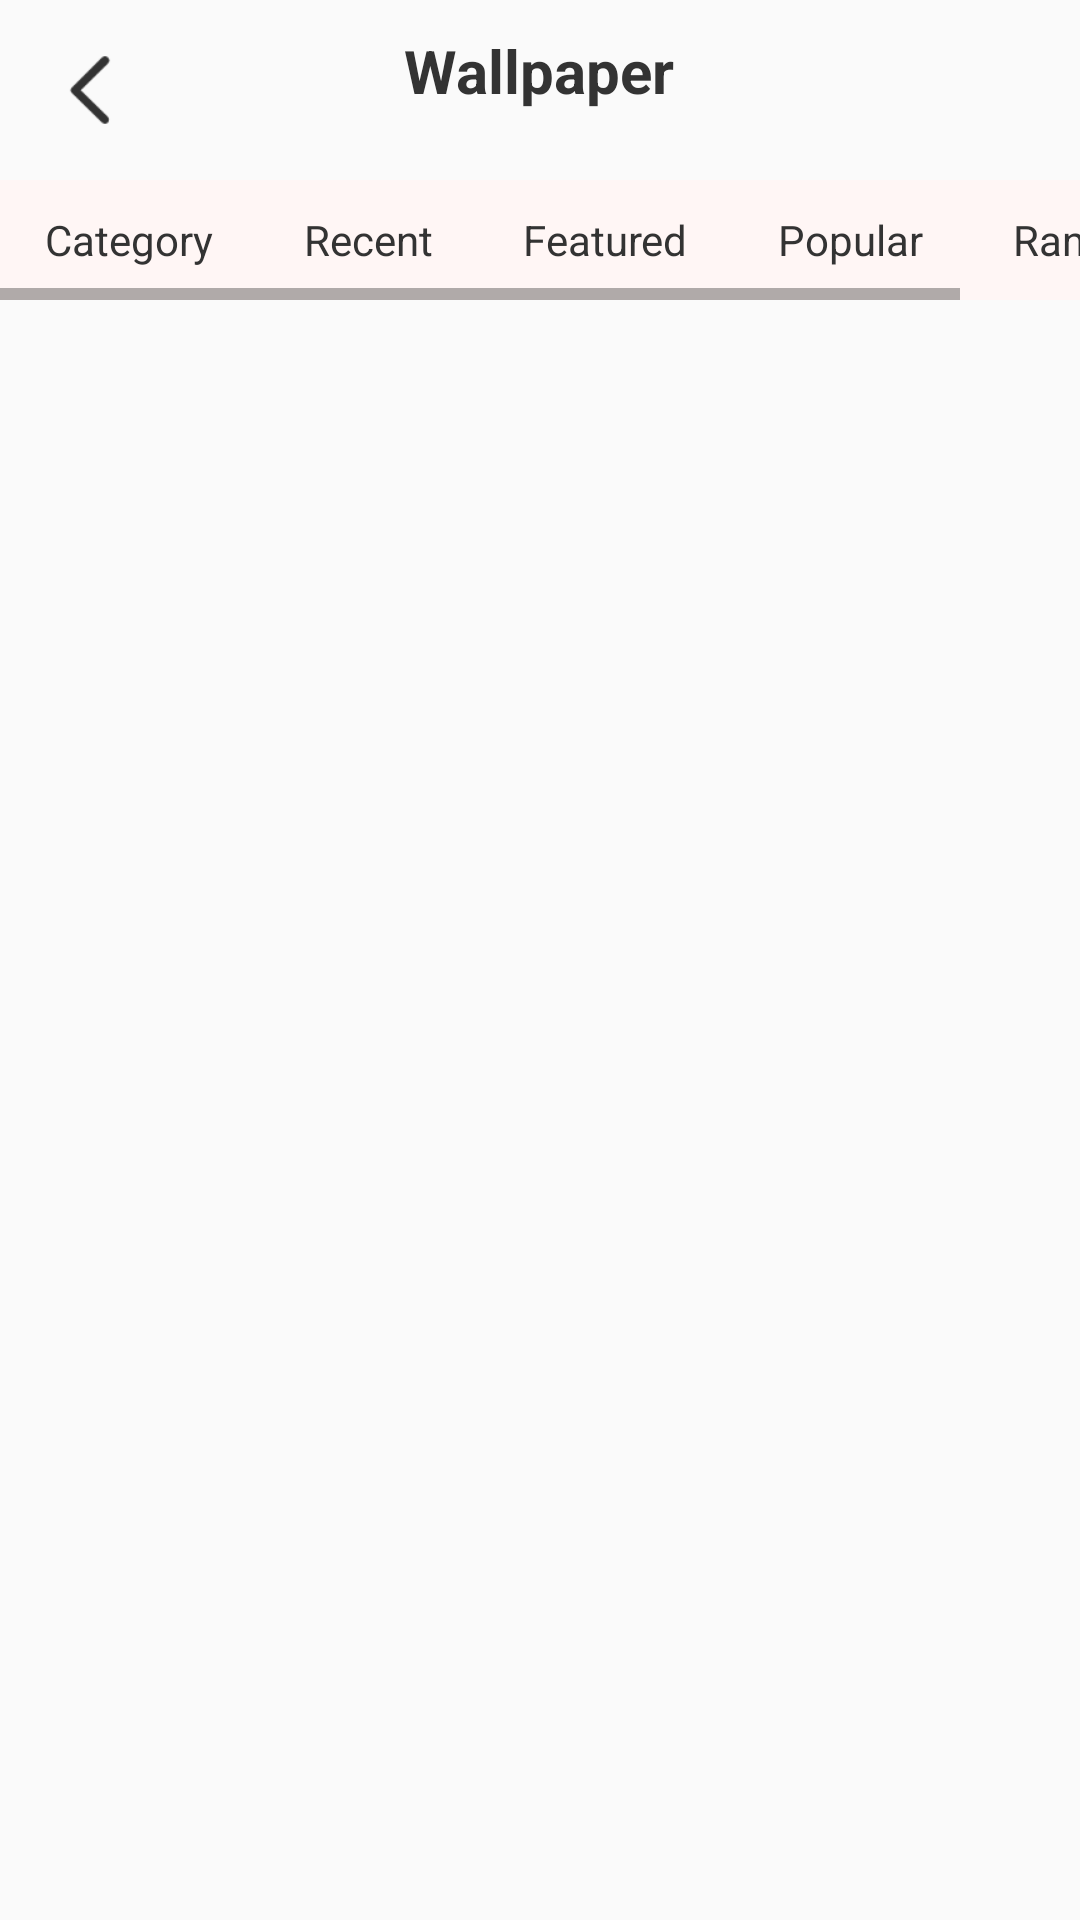

This screen was rendered from an Android layout file. Write that file and the resources it references.
<!-- AndroidManifest.xml: activity theme Theme.AppCompat.Light.NoActionBar -->
<!-- res/layout/activity_choose_area.xml -->
<?xml version="1.0" encoding="utf-8"?>
<LinearLayout xmlns:android="http://schemas.android.com/apk/res/android"
    android:layout_width="match_parent"
    android:layout_height="match_parent"
    android:orientation="vertical"
   >

    <RelativeLayout
        android:layout_width="match_parent"
        android:layout_height="wrap_content"
        android:orientation="horizontal"
        android:elevation="4dp">
        <ImageView
            android:id="@+id/iv_back"
            android:layout_width="60dp"
            android:layout_height="60dp"
            android:src="@drawable/back"
            android:padding="15dp"/>
        <TextView
            android:layout_width="wrap_content"
            android:layout_height="40dp"
            android:text="Wallpaper"
            android:textSize="20dp"
            android:layout_marginLeft="20dp"
            android:textColor="#ff333333"
            android:layout_centerHorizontal="true"
            android:layout_centerVertical="true"
            android:textStyle="bold"/>



    </RelativeLayout>

    <HorizontalScrollView
        android:layout_width="wrap_content"
        android:layout_height="wrap_content">
        <LinearLayout
            android:layout_width="wrap_content"
            android:layout_height="wrap_content"
            android:orientation="horizontal"
            android:background="@color/choose_item">
            <LinearLayout
                android:layout_width="wrap_content"
                android:layout_height="wrap_content"
                android:orientation="vertical">
                <TextView
                    android:id="@+id/tv_scenery"
                    android:layout_width="wrap_content"
                    android:layout_height="40dp"
                    android:text="Category"
                    android:textColor="@color/choose_text_item"
                    android:gravity="center_vertical"
                    android:layout_marginRight="15dp"
                    android:layout_marginLeft="15dp"/>
                <TextView
                    android:id="@+id/tv_scenery_bottom"
                    android:layout_width="match_parent"
                    android:layout_height="6dp"
                    android:background="@color/white"
                    android:visibility="gone"
                    />
            </LinearLayout>

        <LinearLayout
            android:layout_width="wrap_content"
            android:layout_height="wrap_content"
            android:orientation="vertical">
            <TextView
                android:id="@+id/tv_cosplay"
                android:layout_width="wrap_content"
                android:layout_height="40dp"
                android:text="Recent"
                android:textColor="@color/choose_text_item"
                android:gravity="center_vertical"
                android:layout_marginRight="15dp"
                android:layout_marginLeft="15dp"/>
            <TextView
                android:id="@+id/tv_cosplay_bottom"
                android:layout_width="match_parent"
                android:layout_height="6dp"
                android:background="@color/white"
                android:visibility="gone"
                />
        </LinearLayout>

        <LinearLayout
            android:layout_width="wrap_content"
            android:layout_height="wrap_content"
            android:orientation="vertical">
            <TextView
                android:id="@+id/tv_wallpapers"
                android:layout_width="wrap_content"
                android:layout_height="40dp"
                android:text="Featured"
                android:textColor="@color/choose_text_item"
                android:gravity="center_vertical"
                android:layout_marginRight="15dp"
                android:layout_marginLeft="15dp"/>
            <TextView
                android:id="@+id/tv_wallpapers_bottom"
                android:layout_width="match_parent"
                android:layout_height="6dp"
                android:background="@color/white"
                android:visibility="gone"/>
        </LinearLayout>
        <LinearLayout
            android:layout_width="wrap_content"
            android:layout_height="wrap_content"
            android:orientation="vertical">
            <TextView
                android:id="@+id/tv_darkwallpapers"
                android:layout_width="wrap_content"
                android:layout_height="40dp"
                android:text="Popular"
                android:textColor="@color/choose_text_item"
                android:gravity="center_vertical"
                android:layout_marginRight="15dp"
                android:layout_marginLeft="15dp"/>
            <TextView
                android:id="@+id/tv_darkwallpapers_bottom"
                android:layout_width="match_parent"
                android:layout_height="6dp"
                android:background="@color/white"
                android:visibility="gone"/>
        </LinearLayout>

        <LinearLayout
            android:layout_width="wrap_content"
            android:layout_height="wrap_content"
            android:orientation="vertical">
            <TextView
                android:id="@+id/tv_characters"
                android:layout_width="wrap_content"
                android:layout_height="40dp"
                android:text="Random"
                android:textColor="@color/choose_text_item"
                android:gravity="center_vertical"
                android:layout_marginRight="15dp"
                android:layout_marginLeft="15dp"/>
            <TextView
                android:id="@+id/tv_characters_bottom"
                android:layout_width="match_parent"
                android:layout_height="6dp"
                android:background="@color/white"
                android:visibility="gone"/>
        </LinearLayout>


        </LinearLayout>
    </HorizontalScrollView>

    <FrameLayout
        android:id="@+id/fragment_container"
        android:layout_width="match_parent"
        android:layout_height="match_parent"
        android:background="@android:color/transparent" >

    </FrameLayout>



</LinearLayout>
<!-- resources referenced by this layout -->
<resources>
  <color name="choose_item">#fffff6f5</color>
  <color name="choose_text_item">#ff333333</color>
  <color name="white">#D3B0B0</color>
  <!-- drawable back: png bitmap (drawable, 1408 bytes) -->
</resources>
